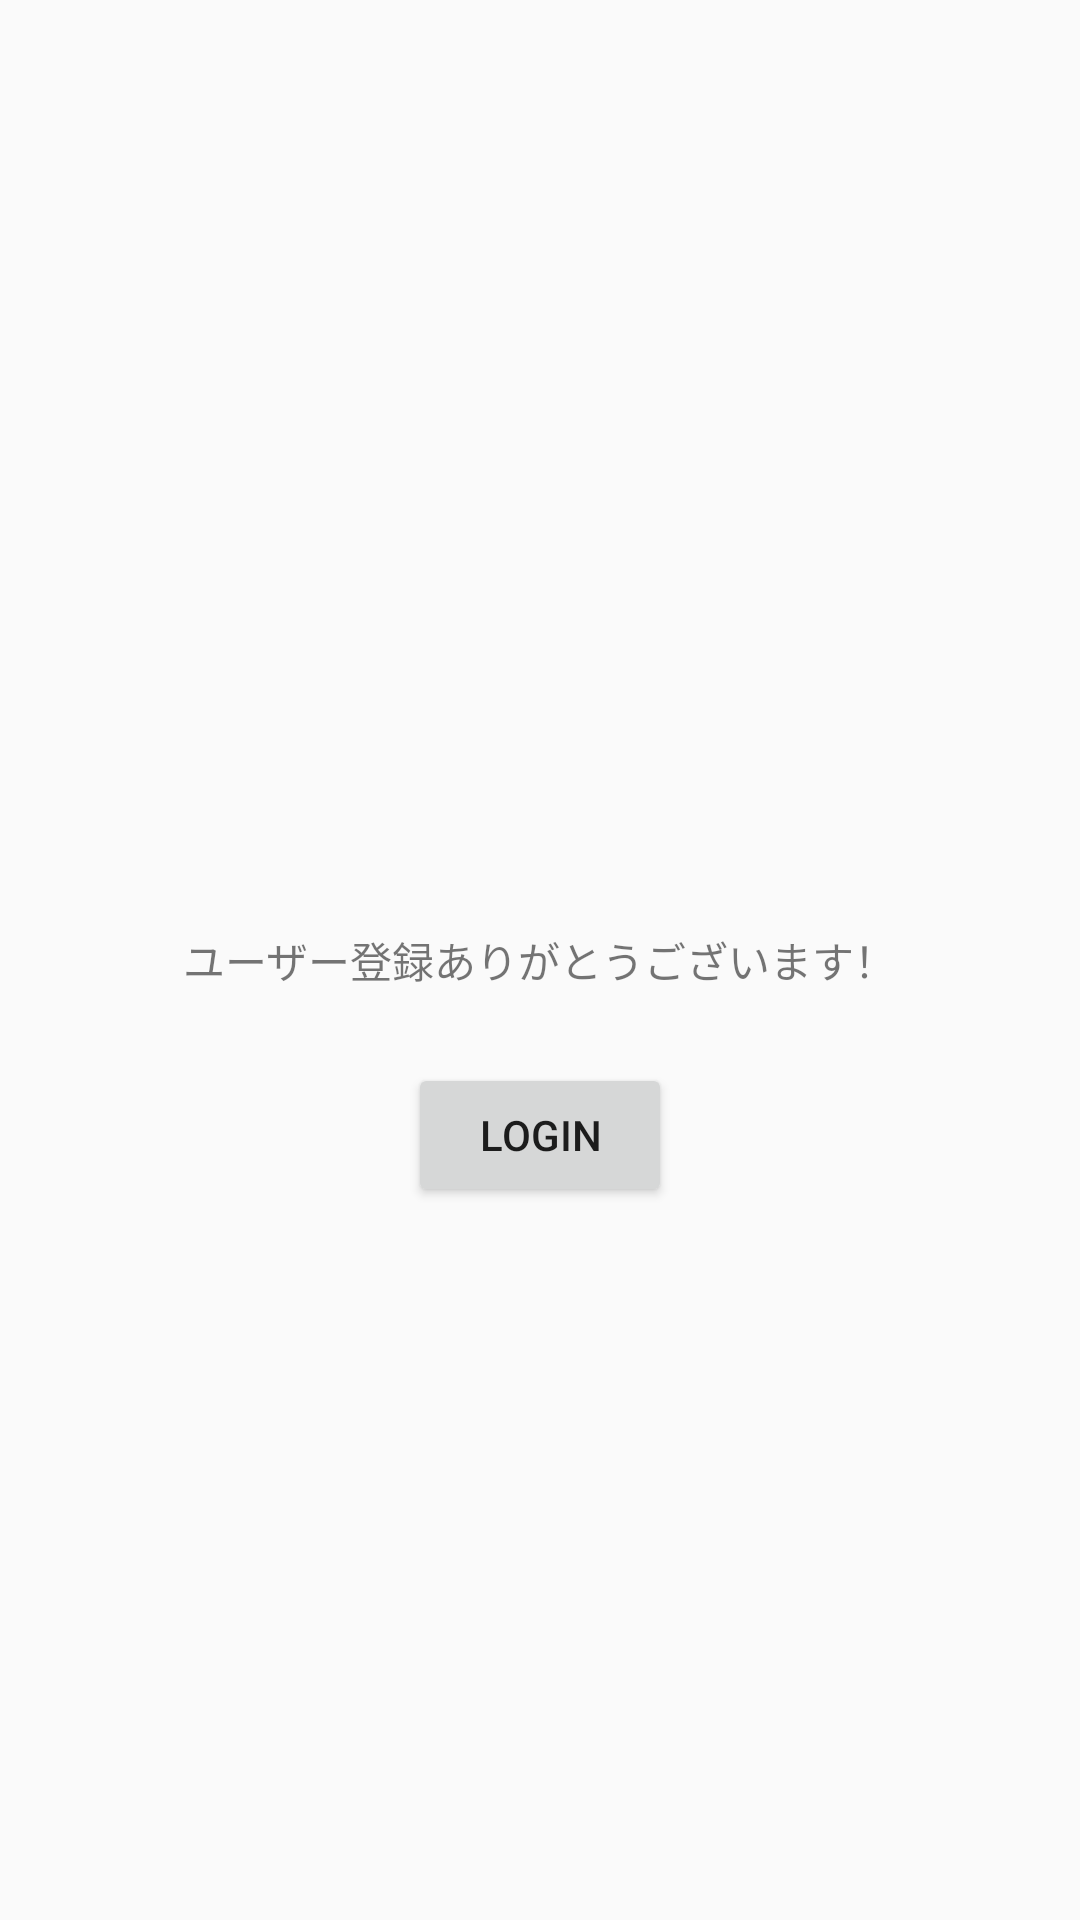

Layout XML and referenced resources for this Android screen:
<!-- AndroidManifest.xml: application theme MuscleTrackingTheme -->
<!-- res/layout/activity_register_user_complete.xml -->
<?xml version="1.0" encoding="utf-8"?>
<androidx.constraintlayout.widget.ConstraintLayout xmlns:android="http://schemas.android.com/apk/res/android"
    xmlns:app="http://schemas.android.com/apk/res-auto"
    xmlns:tools="http://schemas.android.com/tools"
    android:layout_width="match_parent"
    android:layout_height="match_parent"
    tools:context=".view.user.RegisterUserCompleteActivity">

    <TextView
        android:id="@+id/txtRegistUserComplete"
        android:layout_width="wrap_content"
        android:layout_height="wrap_content"
        android:text="@string/txt_register_user_complete"
        app:layout_constraintBottom_toBottomOf="parent"
        app:layout_constraintEnd_toEndOf="parent"
        app:layout_constraintStart_toStartOf="parent"
        app:layout_constraintTop_toTopOf="parent" />

    <Button
        android:id="@+id/btToLogin"
        android:layout_width="wrap_content"
        android:layout_height="wrap_content"
        android:layout_marginTop="24dp"
        android:text="@string/label_login"
        app:layout_constraintEnd_toEndOf="parent"
        app:layout_constraintStart_toStartOf="parent"
        app:layout_constraintTop_toBottomOf="@+id/txtRegistUserComplete" />
    tools:layout_editor_absoluteY="151dp" />
</androidx.constraintlayout.widget.ConstraintLayout>
<!-- resources referenced by this layout -->
<resources>
  <string name="label_login">Login</string>
  <string name="txt_register_user_complete">ユーザー登録ありがとうございます！</string>
  <style name="MuscleTrackingTheme" parent="Theme.AppCompat.Light.NoActionBar">
          
          <item name="colorPrimary">@color/purple_700</item>
          <item name="colorPrimaryDark">@color/purple_700</item>
          <item name="colorAccent">@color/teal_200</item>
      </style>
  <color name="purple_700">#FF3700B3</color>
  <color name="teal_200">#FF03DAC5</color>
</resources>
